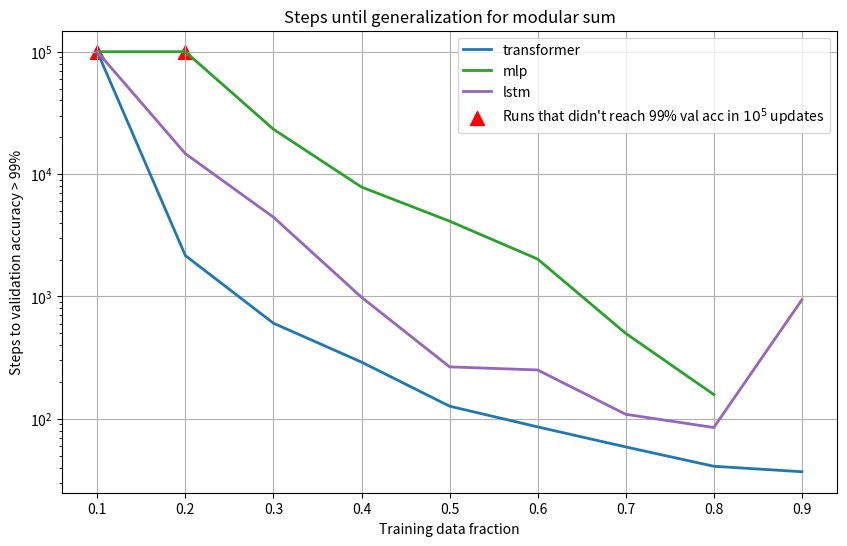

Source code (Python):
import matplotlib.pyplot as plt

# all model architecture
data_fractions = [0.1, 0.2, 0.3, 0.4, 0.5, 0.6, 0.7, 0.8, 0.9]
num_epochs_transformer = [1e5, 2160, 605, 291, 127, 86, 59, 41, 37]
num_epochs_mlp = [1e5, 1e5, 23271, 7840, 4126, 2022, 500, 158]
num_epochs_lstm = [1e5, 14688, 4446, 986, 266, 251, 109, 85, 938]

scatter_x = [0.1, 0.2]
scatter_y = [1e5, 1e5]

plt.figure(figsize=(10, 6))
plt.plot(data_fractions, num_epochs_transformer, label='transformer', linewidth=2)
plt.plot(data_fractions[:8], num_epochs_mlp, c='#2ca02c', label='mlp', linewidth=2)
plt.plot(data_fractions, num_epochs_lstm, c='#9467bd', label='lstm', linewidth=2)
plt.scatter(scatter_x, scatter_y, color='r', marker='^', s=100, label="Runs that didn't reach 99% val acc in $10^5$ updates")
plt.yscale('log')
plt.xlabel('Training data fraction')
plt.ylabel('Steps to validation accuracy > 99%')
plt.title('Steps until generalization for modular sum')
plt.legend()
plt.grid(True)

plt.show()
